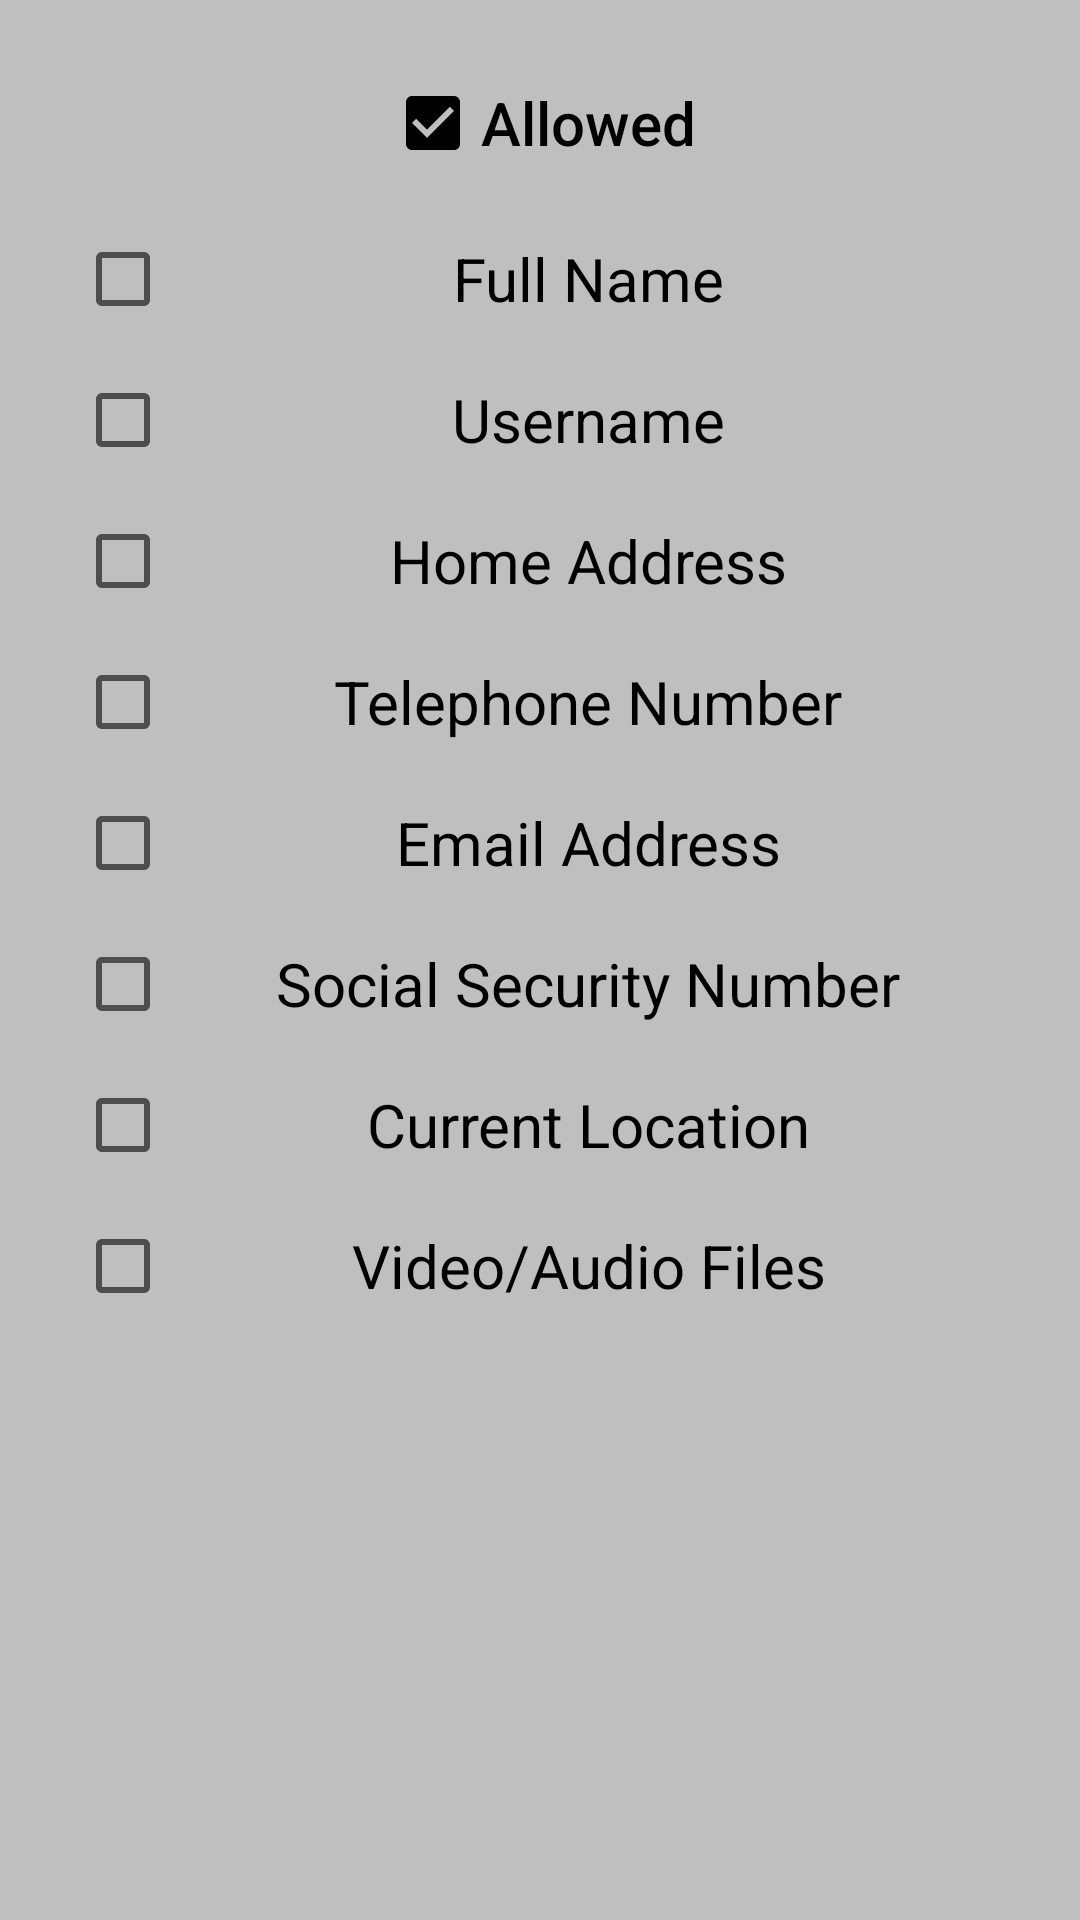

Here is an Android app screen rendered from its layout file. Give the layout XML and the strings, colors and styles it references.
<!-- AndroidManifest.xml: application theme AppTheme -->
<!-- res/layout/tab_security.xml -->
<?xml version="1.0" encoding="utf-8"?>

<android.support.constraint.ConstraintLayout xmlns:android="http://schemas.android.com/apk/res/android"
    xmlns:app="http://schemas.android.com/apk/res-auto"
    xmlns:tools="http://schemas.android.com/tools"
    android:layout_width="match_parent"
    android:layout_height="match_parent"
    android:background="@color/background"
    tools:context=".security">

    <CheckBox
        android:id="@+id/checkBox2"
        android:layout_width="wrap_content"
        android:layout_height="wrap_content"
        android:layout_marginStart="150dp"
        android:layout_marginTop="25dp"
        android:layout_marginEnd="150dp"
        android:checked="true"
        android:clickable="false"
        android:fontFamily="sans-serif-medium"
        android:text="@string/allowed"
        android:textAlignment="center"
        android:textColor="#000"
        android:textSize="20sp"
        app:layout_constraintBottom_toTopOf="@+id/scrollView2"
        app:layout_constraintEnd_toEndOf="parent"
        app:layout_constraintStart_toStartOf="parent"
        app:layout_constraintTop_toTopOf="parent" />

    <ScrollView
        android:layout_width="0dp"
        android:layout_height="0dp"
        android:layout_marginStart="25dp"
        android:layout_marginTop="20dp"
        android:layout_marginEnd="25dp"
        android:orientation="vertical"
        android:overScrollMode="always"
        android:verticalScrollbarPosition="defaultPosition"
        app:layout_constraintBottom_toBottomOf="parent"
        app:layout_constraintEnd_toEndOf="parent"
        app:layout_constraintStart_toStartOf="parent"
        app:layout_constraintTop_toBottomOf="@+id/checkBox2">

        <LinearLayout
            android:id="@+id/securityOptions"
            android:layout_width="match_parent"
            android:layout_height="match_parent"
            android:orientation="vertical">

            <CheckBox
                android:id="@+id/securityOption_1"
                android:layout_width="match_parent"
                android:layout_height="wrap_content"
                android:clickable="true"
                android:focusable="true"
                android:text="Full Name"
                android:textAlignment="center"
                android:textSize="20sp" />

            <View
                android:id="@+id/divider_1"
                android:layout_width="match_parent"
                android:layout_height="15dp"
                android:background="@color/background" />

            <CheckBox
                android:id="@+id/securityOption_2"
                android:layout_width="match_parent"
                android:layout_height="wrap_content"
                android:clickable="true"
                android:focusable="true"
                android:text="Username"
                android:textAlignment="center"
                android:textSize="20sp" />

            <View
                android:id="@+id/divider_2"
                android:layout_width="match_parent"
                android:layout_height="15dp"
                android:background="@color/background" />

            <CheckBox
                android:id="@+id/securityOption_3"
                android:layout_width="match_parent"
                android:layout_height="wrap_content"
                android:clickable="true"
                android:focusable="true"
                android:text="Home Address"
                android:textAlignment="center"
                android:textSize="20sp" />

            <View
                android:id="@+id/divider_3"
                android:layout_width="match_parent"
                android:layout_height="15dp"
                android:background="@color/background" />

            <CheckBox
                android:id="@+id/securityOption_4"
                android:layout_width="match_parent"
                android:layout_height="wrap_content"
                android:clickable="true"
                android:focusable="true"
                android:text="Telephone Number"
                android:textAlignment="center"
                android:textSize="20sp" />

            <View
                android:id="@+id/divider_4"
                android:layout_width="match_parent"
                android:layout_height="15dp"
                android:background="@color/background" />

            <CheckBox
                android:id="@+id/securityOption_5"
                android:layout_width="match_parent"
                android:layout_height="wrap_content"
                android:clickable="true"
                android:focusable="true"
                android:text="Email Address"
                android:textAlignment="center"
                android:textSize="20sp" />

            <View
                android:id="@+id/divider_5"
                android:layout_width="match_parent"
                android:layout_height="15dp"
                android:background="@color/background" />

            <CheckBox
                android:id="@+id/securityOption_6"
                android:layout_width="match_parent"
                android:layout_height="wrap_content"
                android:clickable="true"
                android:focusable="true"
                android:text="Social Security Number"
                android:textAlignment="center"
                android:textSize="20sp" />

            <View
                android:id="@+id/divider_6"
                android:layout_width="match_parent"
                android:layout_height="15dp"
                android:background="@color/background" />

            <CheckBox
                android:id="@+id/securityOption_7"
                android:layout_width="match_parent"
                android:layout_height="wrap_content"
                android:clickable="true"
                android:focusable="true"
                android:text="Current Location"
                android:textAlignment="center"
                android:textSize="20sp" />

            <View
                android:id="@+id/divider_7"
                android:layout_width="match_parent"
                android:layout_height="15dp"
                android:background="@color/background" />

            <CheckBox
                android:id="@+id/securityOption_8"
                android:layout_width="match_parent"
                android:layout_height="wrap_content"
                android:clickable="true"
                android:focusable="true"
                android:text="Video/Audio Files"
                android:textAlignment="center"
                android:textSize="20sp" />

            <View
                android:id="@+id/divider_8"
                android:layout_width="match_parent"
                android:layout_height="15dp"
                android:background="@color/background" />

        </LinearLayout>
    </ScrollView>
</android.support.constraint.ConstraintLayout>
<!-- resources referenced by this layout -->
<resources>
  <color name="background">#bfbfbf</color>
  <string name="allowed">Allowed</string>
  <style name="AppTheme" parent="Theme.AppCompat.Light.DarkActionBar">
          
          <item name="colorPrimary">@color/colorAccent</item>
          <item name="colorPrimaryDark">@color/colorPrimaryDark</item>
          <item name="colorAccent">@color/colorAccent</item>
          <item name="windowActionBar">false</item>
          <item name="windowNoTitle">true</item>
      </style>
  <color name="colorAccent">#000</color>
  <color name="colorPrimaryDark">#303f9f</color>
</resources>
